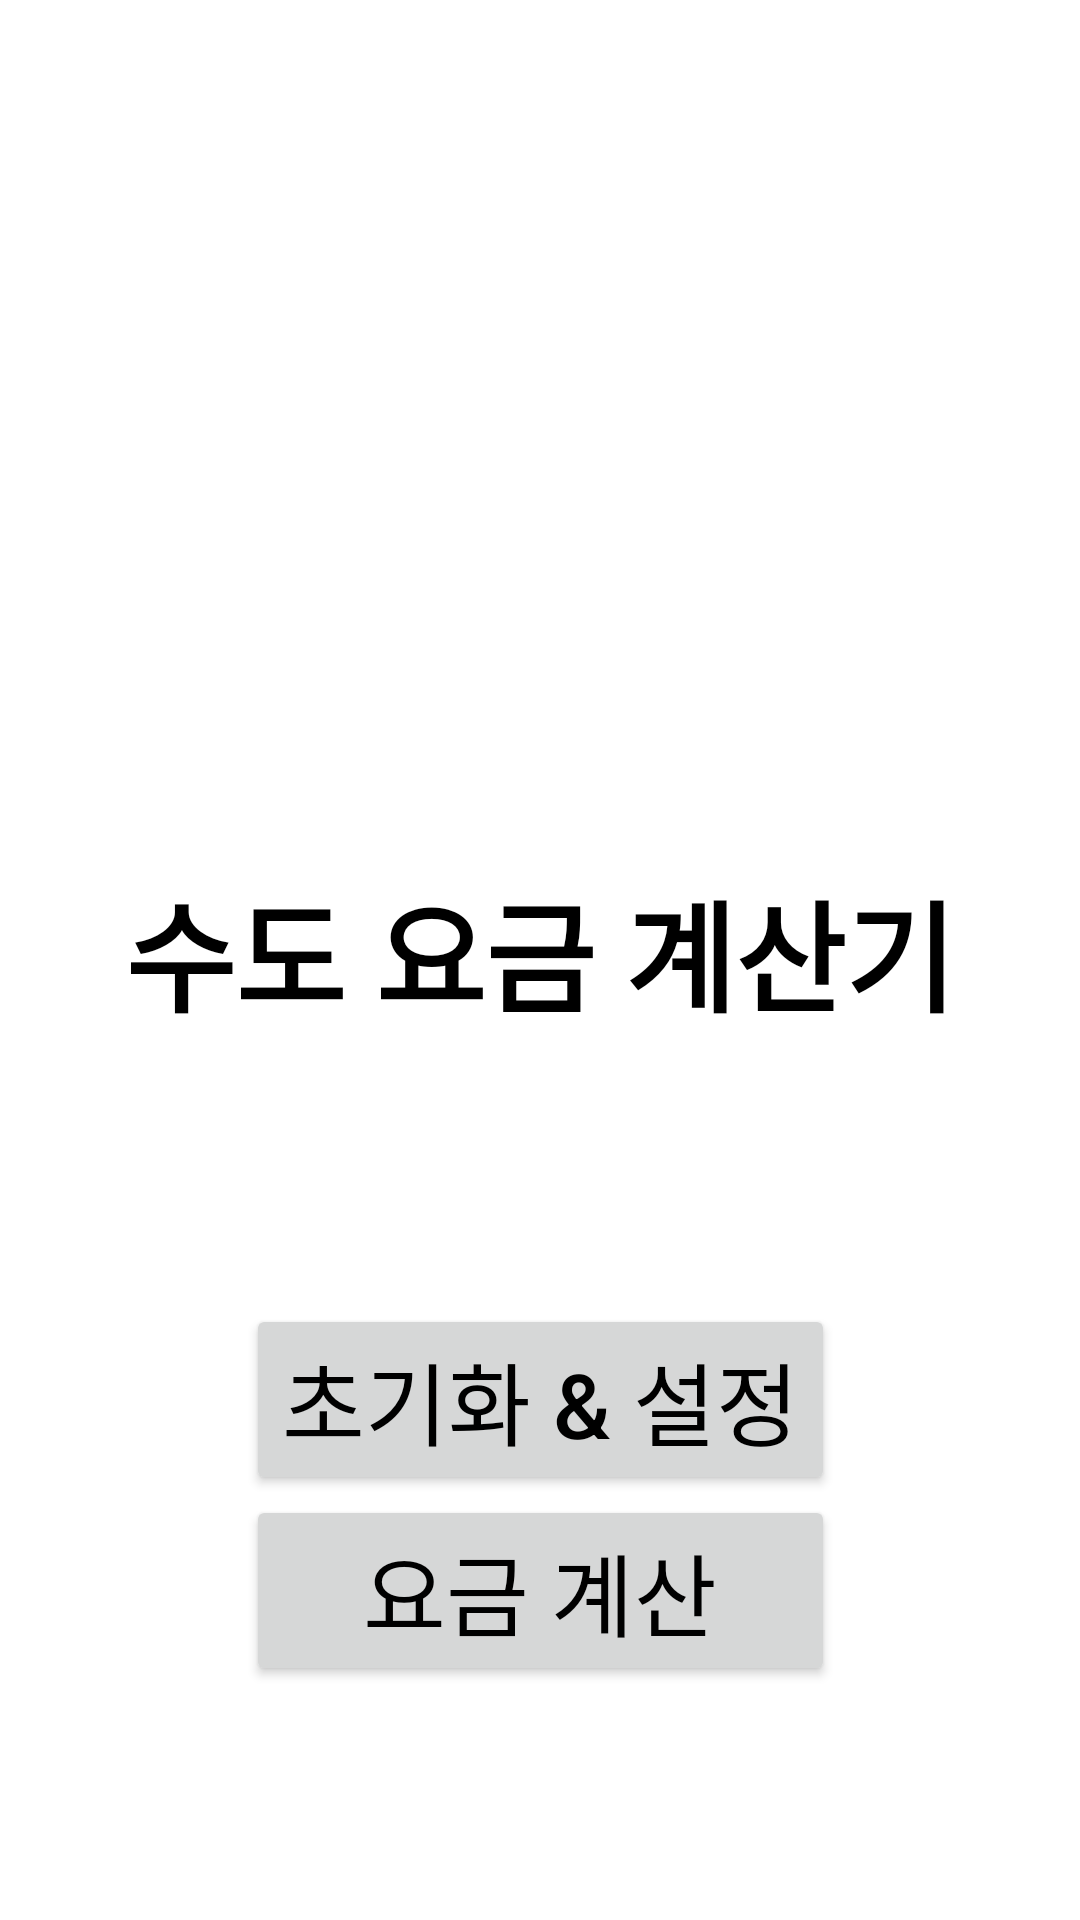

Produce the Android XML layout that renders to this screen, including the resource entries it uses.
<!-- AndroidManifest.xml: application theme Theme.WaterRate -->
<!-- res/layout/activity_main.xml -->
<?xml version="1.0" encoding="utf-8"?>
<androidx.constraintlayout.widget.ConstraintLayout xmlns:android="http://schemas.android.com/apk/res/android"
    xmlns:app="http://schemas.android.com/apk/res-auto"
    xmlns:tools="http://schemas.android.com/tools"
    android:layout_width="match_parent"
    android:layout_height="match_parent"
    tools:context=".view.MainActivity">

    <LinearLayout
        android:id="@+id/ll_title"
        android:layout_width="wrap_content"
        android:layout_height="wrap_content"
        android:orientation="vertical"
        app:layout_constraintBottom_toTopOf="@id/btn_group"
        app:layout_constraintLeft_toLeftOf="parent"
        app:layout_constraintRight_toRightOf="parent"
        app:layout_constraintTop_toTopOf="parent">
        <ImageView
            android:id="@+id/iv_icon"
            android:layout_width="180dp"
            android:layout_height="180dp"
            android:src="@drawable/ic_launcher_main_round"
            android:layout_gravity="center"
            android:layout_margin="10dp" />
        <TextView
            android:id="@+id/tv_title"
            android:layout_width="wrap_content"
            android:layout_height="wrap_content"
            android:text="수도 요금 계산기"
            android:textStyle="bold"
            android:textSize="40sp"
            android:layout_margin="10dp" />
    </LinearLayout>

    <LinearLayout
        android:id="@+id/btn_group"
        android:layout_width="wrap_content"
        android:layout_height="wrap_content"
        android:orientation="vertical"
        app:layout_constraintTop_toBottomOf="@id/ll_title"
        app:layout_constraintLeft_toLeftOf="parent"
        app:layout_constraintRight_toRightOf="parent"
        app:layout_constraintBottom_toBottomOf="parent">
        <Button
            android:id="@+id/btn_reset"
            android:layout_width="match_parent"
            android:layout_height="match_parent"
            android:text="초기화 &amp; 설정"
            android:textSize="30sp"/>

        <Button
            android:id="@+id/btn_calculate"
            android:layout_width="match_parent"
            android:layout_height="match_parent"
            android:text="요금 계산"
            android:textSize="30sp" />
    </LinearLayout>


</androidx.constraintlayout.widget.ConstraintLayout>
<!-- resources referenced by this layout -->
<resources>
  <!-- drawable ic_launcher_main_round: png bitmap (mipmap-hdpi, 3380 bytes) -->
  <style name="Theme.WaterRate" parent="Theme.MaterialComponents.DayNight.DarkActionBar">
          
          <item name="colorPrimary">@color/primary</item>
          <item name="colorPrimaryVariant">@color/primaryVariant</item>
          <item name="colorOnPrimary">@color/white</item>
          
          <item name="colorSecondary">@color/teal_200</item>
          <item name="colorSecondaryVariant">@color/teal_700</item>
          <item name="colorOnSecondary">@color/black</item>
          
          <item name="android:statusBarColor" tools:targetApi="l">?attr/colorPrimaryVariant</item>
          
          <item name="android:textColor">@color/black</item>
      </style>
  <color name="primary">#FFE16223</color>
  <color name="primaryVariant">#FFC74430</color>
  <color name="white">#FFFFFFFF</color>
  <color name="teal_200">#FF03DAC5</color>
  <color name="teal_700">#FF018786</color>
  <color name="black">#FF000000</color>
</resources>
